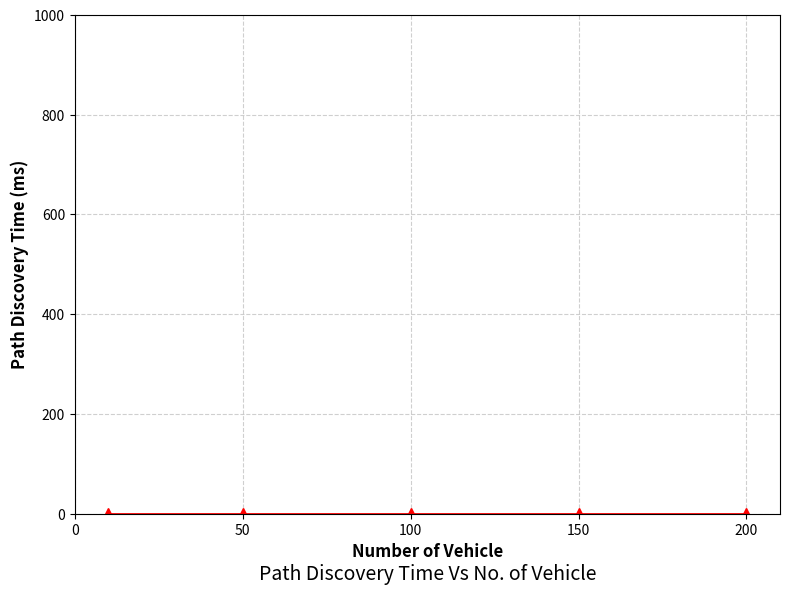

Reproduce this figure in Python.
import matplotlib.pyplot as plt
import os

nodes = [10, 50, 100, 150, 200]
path_times = []

# Read each file and find the average Path Discovery Time
for n in nodes:
    filename = f"results_{n}.txt"
    times = []
    
    if os.path.exists(filename):
        with open(filename, 'r') as file:
            for line in file:
                if "METRIC_PATH_TIME:" in line:
                    # Extract the time value (e.g., from "METRIC_PATH_TIME: 0.045 seconds")
                    parts = line.split(":")
                    if len(parts) > 1:
                        time_str = parts[1].replace("seconds", "").strip()
                        times.append(float(time_str))
        
        # Calculate the average time for this number of nodes (convert to milliseconds for a better looking graph)
        if len(times) > 0:
            avg_time_ms = (sum(times) / len(times)) * 1000 
            path_times.append(avg_time_ms)
        else:
            path_times.append(0.0)
    else:
        path_times.append(0.0)

# Draw the Path Discovery Time graph
plt.figure(figsize=(8, 6))
plt.plot(nodes, path_times, marker='^', color='red', linestyle='-', linewidth=2, markersize=8)

plt.xlabel("Number of Vehicle", fontsize=12, fontweight='bold')
plt.ylabel("Path Discovery Time (ms)", fontsize=12, fontweight='bold')
plt.title("Path Discovery Time Vs No. of Vehicle", fontsize=14, y=-0.15)

plt.xlim(0, 210)
# Adjust Y-axis to fit the data nicely
plt.ylim(0, max(path_times) + 100 if max(path_times) > 0 else 1000) 
plt.xticks([0, 50, 100, 150, 200])

plt.grid(True, linestyle='--', alpha=0.6)
plt.tight_layout()
plt.savefig("Path_Discovery_Time.png", dpi=300)
print("Success! Graph saved as Path_Discovery_Time.png")
